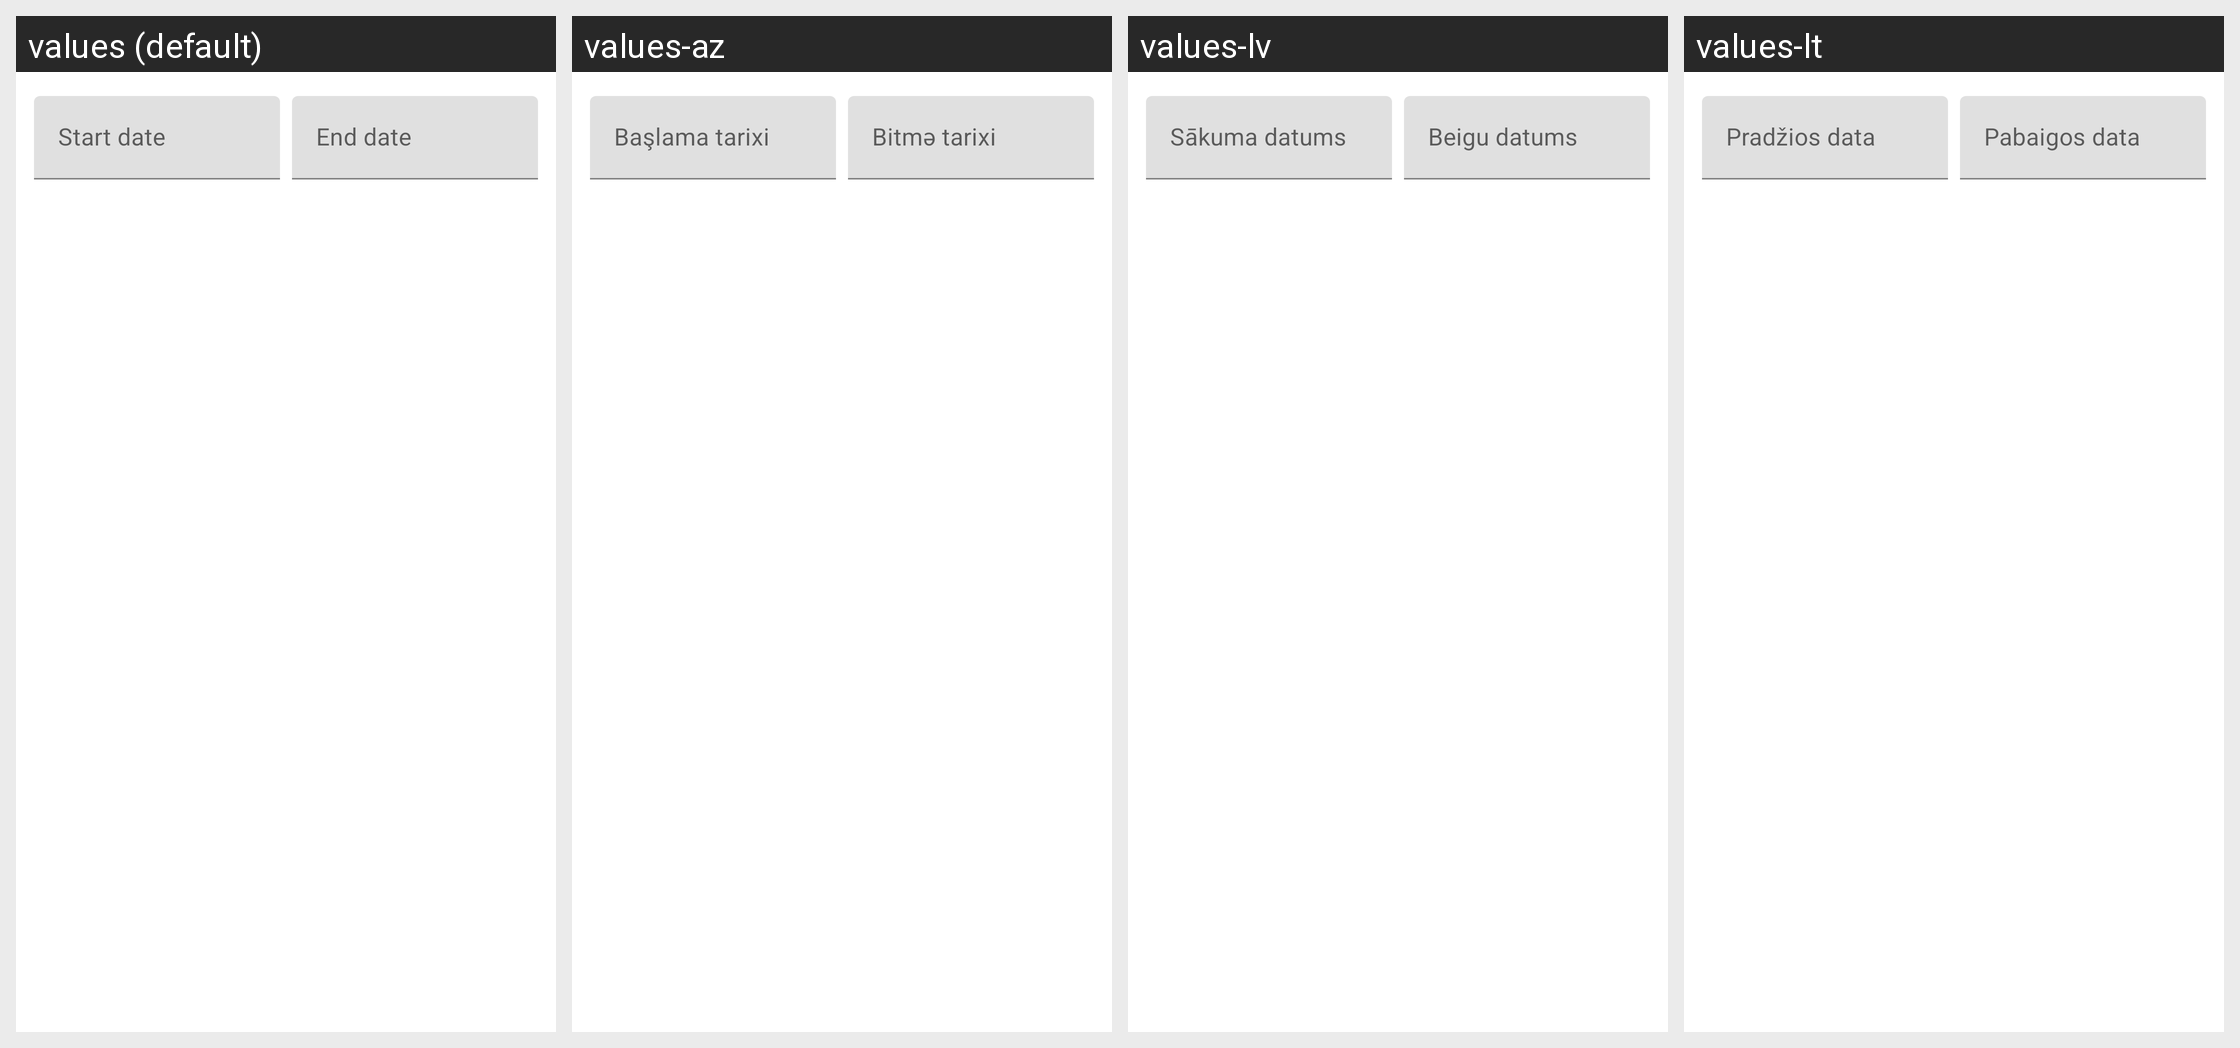

Translations of the strings shown on this Android screen, per locale in the grid:
Android screen res/layout/mtrl_picker_text_input_date_range.xml rendered under 4 locales, left to right: values (default), values-az, values-lv, values-lt. Device: Nexus 5 (rendered at 1080×1920; each locale shown at half size, 540×960, under a caption strip naming it); theme Theme.MaterialComponents.DayNight.NoActionBar.
Other locales in the repository, not shown: values-af, values-am, values-ar, values-as, values-be, values-bg, values-bn, values-bs, values-ca, values-cs, values-da, values-de, values-el, values-en, values-en-rGB, values-es, values-es-rCL, values-es-rUS, values-et, values-eu, values-fa, values-fi, values-fr, values-fr-rCA, values-gl, values-gu, values-hi, values-hr, values-hu, values-hy, values-in, values-is, values-it, values-iw, values-ja, values-ka, values-kk, values-km, values-kn, values-ko, values-ky, values-lo, values-mk, values-ml, values-mn, values-mr, values-ms, values-my, values-nb, values-ne, values-nl, values-or, values-pa, values-pl, values-pt-rBR, values-pt-rPT, values-ro, values-ru, values-si, values-sk, values-sl, values-sq, values-sr, values-sv, values-sw, values-ta, values-te, values-th, values-tl, values-tr, values-uk, values-ur, values-uz, values-vi, values-zh-rCN, values-zh-rHK, values-zh-rTW, values-zu.
Strings drawn on this screen, with the default value and each locale's value (text and hints the layout hard-codes, and strings that could not be matched under every locale, appear in the picture but are not listed):

mtrl_picker_text_input_date_range_start_hint
  values: Start date
  values-az: Başlama tarixi
  values-lv: Sākuma datums
  values-lt: Pradžios data

mtrl_picker_text_input_date_range_end_hint
  values: End date
  values-az: Bitmə tarixi
  values-lv: Beigu datums
  values-lt: Pabaigos data
